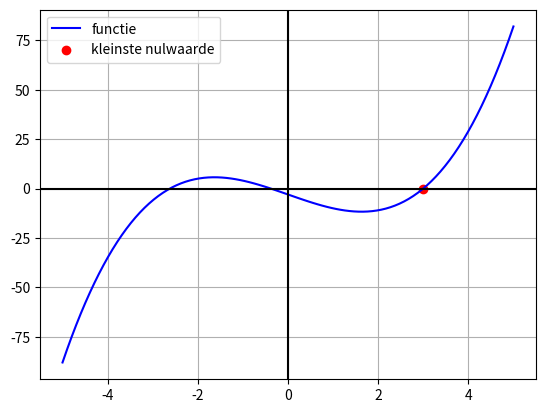
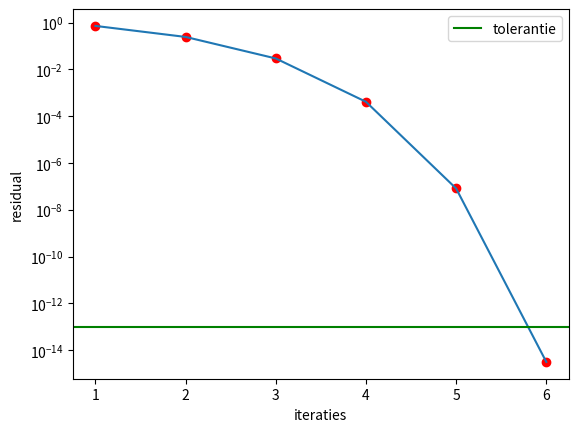

Write Python code to recreate these figures, in order.
import numpy as np
import matplotlib.pyplot as plt


def newton_raphson(a, b, c, d, x0, tol, i):
    iteraties = []
    residual = []
    x_n = x0
    x_n1 = 4  # moet verschillende zijn van x0, anders geen iteraties, mag iets anders zijn ook

    while abs(x_n1 - x_n) > tol:
        x_n = x_n1
        i = i + 1  # aantal iteraties
        f = a * x_n ** 3 + b * x_n ** 2 + c * x_n + d  # veelterm functie
        df = 3 * a * x_n ** 2 + 2 * b * x_n + c
        if df == 0:
            df = 1
        x_n1 = x_n - f / df
        iteraties.append(i)
        residual.append(abs(x_n1 - x_n))

    x = np.linspace(-5, 5, 100)
    y = a * x ** 3 + b * x ** 2 + c * x + d
    plt.plot(x, y, color='b', label='functie')
    plt.axhline(y=0, color='k')
    plt.axvline(x=0, color='k')
    plt.grid(True, which='both')
    print("aantal iteraties: ")
    print(i)
    print("nulwaarde")
    print(x_n1)
    plt.scatter(x_n1, f, color='r', label='kleinste nulwaarde')
    plt.legend()
    plt.show()

    plt.yscale("log")
    plt.plot(iteraties, residual)
    plt.scatter(iteraties, residual, color='r')
    plt.axhline(y=tol, color='g', linestyle='-', label='tolerantie')
    plt.xlabel("iteraties")
    plt.ylabel("residual")

    plt.legend()
    plt.show()

    return x_n1

def horner(a, b, c, d, x0, tol, i):
    x0 = newton_raphson(a, b, c, d, x0, tol, i)
    b = x0 * a + b
    c = x0 * b + c
    d = x0 * c + d
    return a, b, c

def discriminant(a, b, c):
    D = b ** 2 - 4 * a * c
    x = 0
    print("D = ", D)
    if D > 0:
        x = (-b - np.sqrt(D)) / (2 * a)
    elif D == 0:
        x = -b / (2 * a)
    else:
        print("D < 0, geen nulpunten")

    print("x = ", x)
    return x

horner(1, 0, -8, -3, 3, 1E-13, 0)
discriminant(1, 0, -8)
